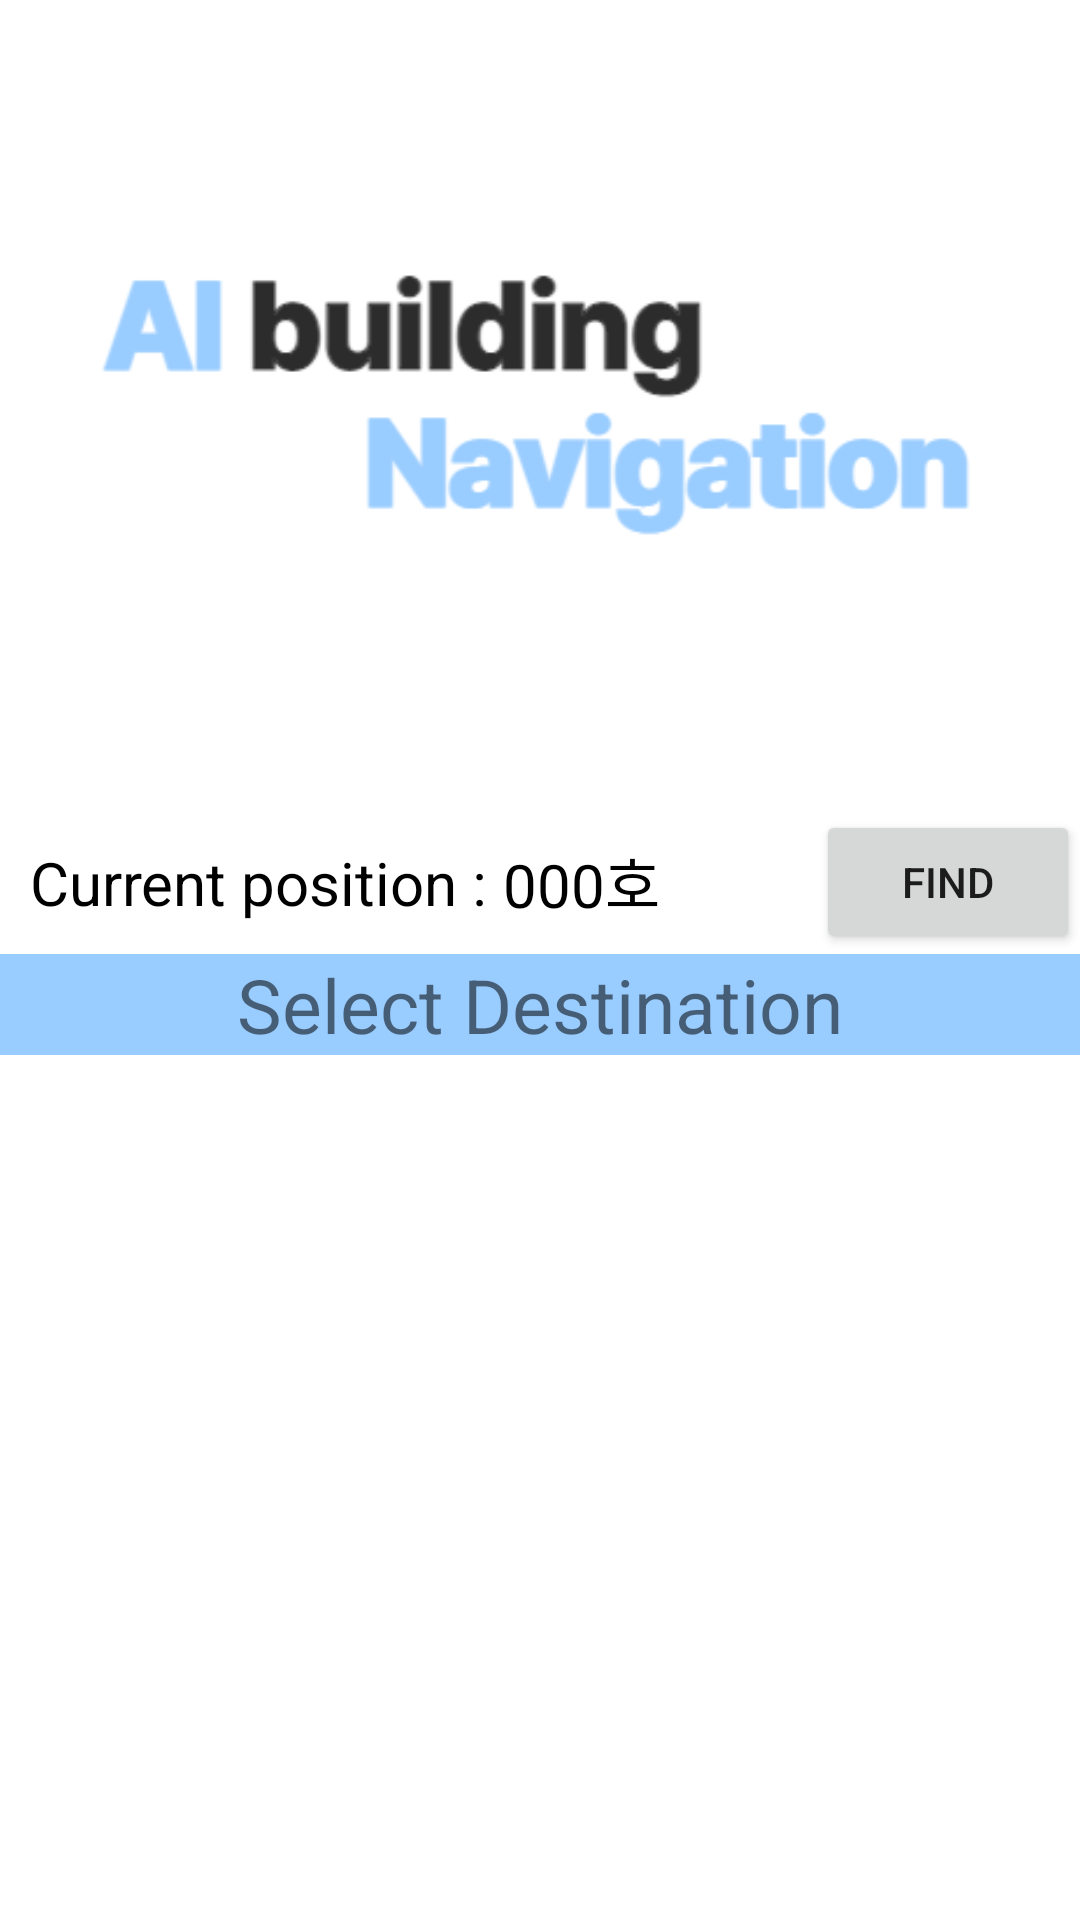

Produce the Android XML layout that renders to this screen, including the resource entries it uses.
<!-- AndroidManifest.xml: activity theme Theme.User.NoActionBar -->
<!-- res/layout/activity_main.xml -->
<?xml version="1.0" encoding="utf-8"?>
<LinearLayout xmlns:android="http://schemas.android.com/apk/res/android"
    xmlns:app="http://schemas.android.com/apk/res-auto"
    xmlns:tools="http://schemas.android.com/tools"
    android:layout_width="fill_parent"
    android:layout_height="fill_parent"
    android:orientation="vertical">
    <ImageView
        android:layout_width="300dp"
        android:layout_height="250dp"
        android:layout_margin="10dp"
        android:src="@drawable/logo"
        android:layout_gravity="center_horizontal"/>

    <androidx.constraintlayout.widget.ConstraintLayout
        android:layout_width="match_parent"
        android:layout_height="wrap_content">

        <TextView
            android:id="@+id/main_txt_tv"
            android:layout_width="wrap_content"
            android:layout_height="wrap_content"
            android:text="Current position : "
            android:textSize="20sp"
            android:textColor="@color/black"
            app:layout_constraintStart_toStartOf="parent"
            app:layout_constraintTop_toTopOf="parent"
            app:layout_constraintBottom_toBottomOf="parent"
            android:layout_marginStart="10dp"/>

        <TextView
            android:id="@+id/main_currentPosition_tv"
            android:layout_width="wrap_content"
            android:layout_height="wrap_content"
            android:text="000호"
            android:textColor="@color/black"
            android:textSize="20sp"
            app:layout_constraintStart_toEndOf="@id/main_txt_tv"
            app:layout_constraintTop_toTopOf="@id/main_txt_tv"
            app:layout_constraintBottom_toBottomOf="@id/main_txt_tv"/>

        <Button
            android:id="@+id/main_findBtn_btn"
            android:layout_width="wrap_content"
            android:layout_height="wrap_content"
            android:text="Find"
            app:layout_constraintEnd_toEndOf="parent"
            app:layout_constraintTop_toTopOf="parent"
            app:layout_constraintBottom_toBottomOf="parent"/>


    </androidx.constraintlayout.widget.ConstraintLayout>

    <TextView
        android:layout_width="match_parent"
        android:layout_height="wrap_content"
        android:textSize="25dp"
        android:textAlignment="center"
        android:gravity="center"
        android:text="Select Destination"
        android:background="#99ccff"
        android:layout_gravity="center"/>

    <ListView
        android:id="@+id/listView1"
        android:layout_width="match_parent"
        android:layout_height="wrap_content"></ListView>

</LinearLayout>
<!-- resources referenced by this layout -->
<resources>
  <!-- drawable logo: png bitmap (drawable, 10459 bytes) -->
  <style name="Theme.User.NoActionBar">
          <item name="windowActionBar">false</item>
          <item name="windowNoTitle">true</item>
      </style>
  <!-- not gathered from this repository: default colours our renderer supplied (Android Studio template values) -->
  <color name="black">#FF000000</color>
</resources>
